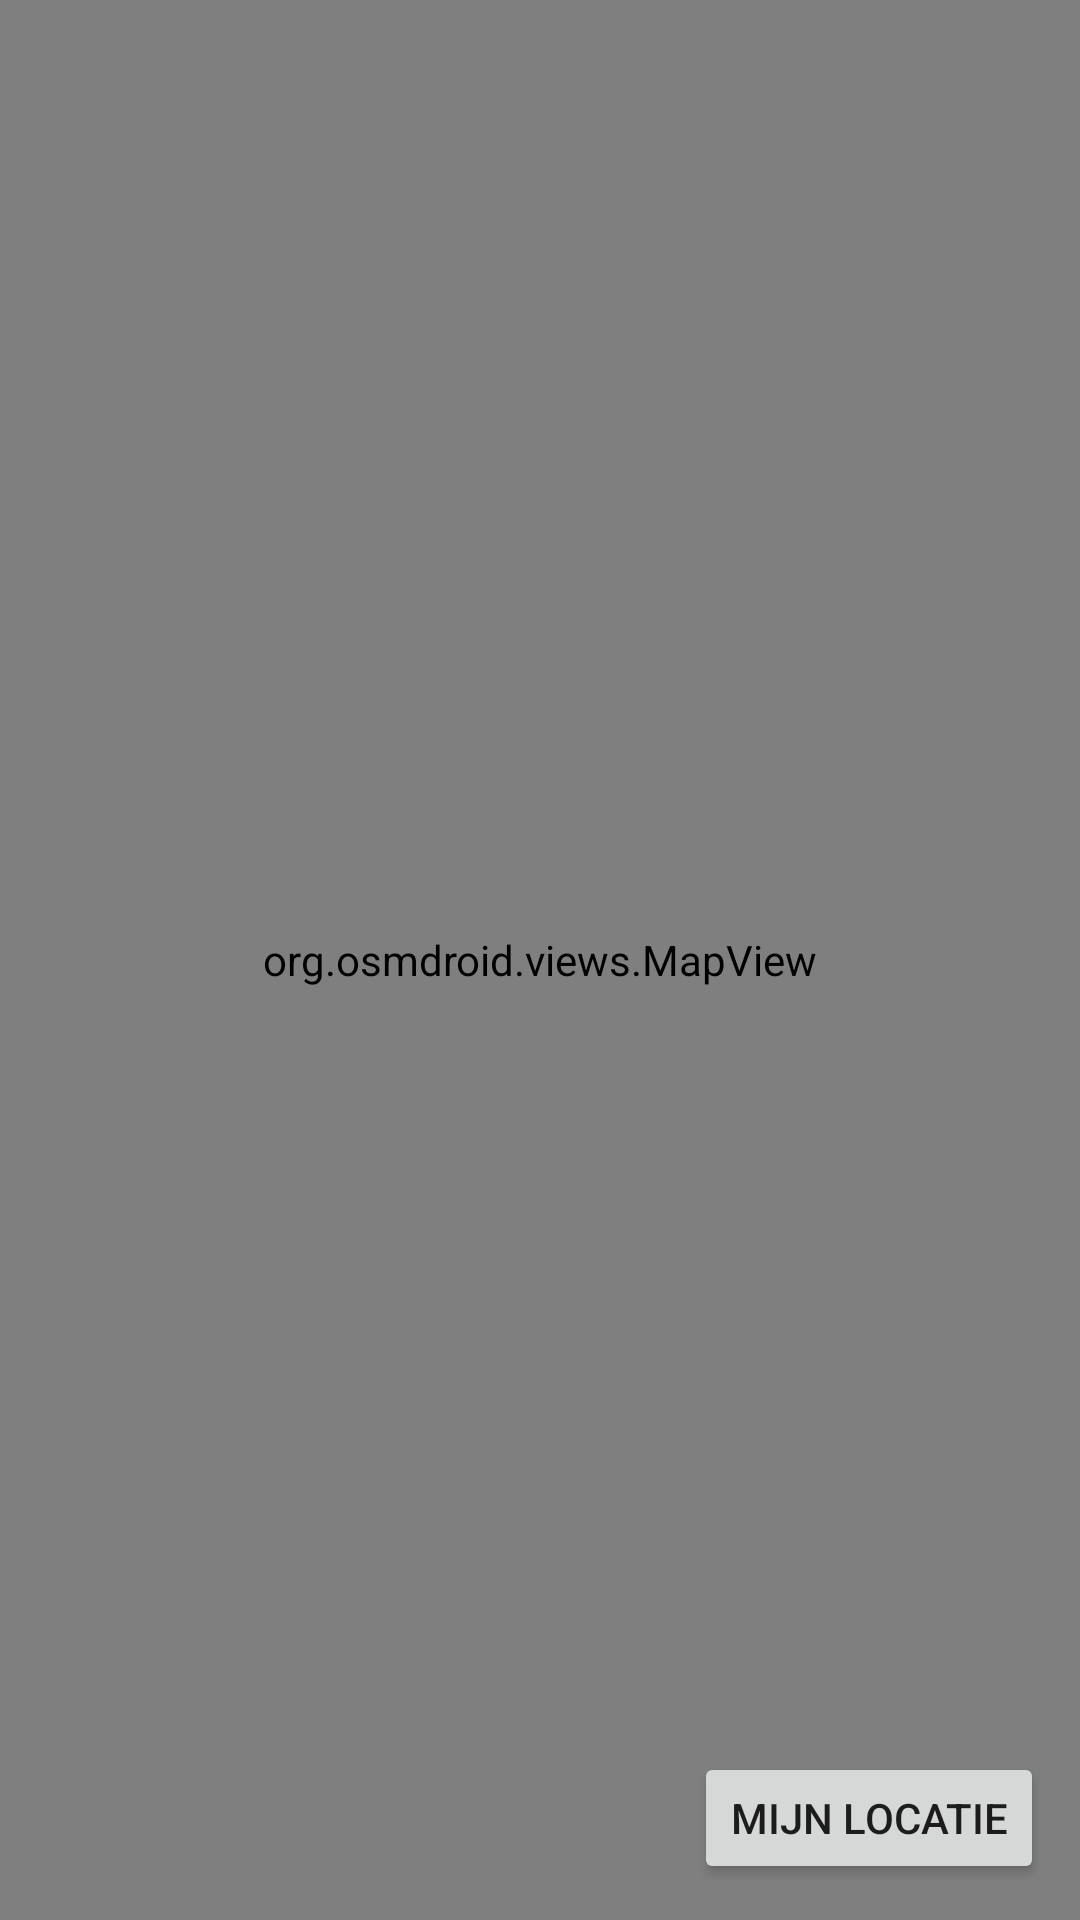

This screen was rendered from an Android layout file. Write that file and the resources it references.
<!-- AndroidManifest.xml: application theme AppTheme -->
<!-- res/layout/fragment_osm.xml -->
<?xml version="1.0" encoding="utf-8"?>
<FrameLayout xmlns:android="http://schemas.android.com/apk/res/android"
    android:layout_width="match_parent"
    android:layout_height="match_parent">

    <org.osmdroid.views.MapView
        android:id="@+id/map"
        android:layout_width="match_parent"
        android:layout_height="match_parent" />

    <Button
        android:id="@+id/map_my_location"
        android:layout_width="wrap_content"
        android:layout_height="wrap_content"
        android:layout_gravity="bottom|end"
        android:layout_margin="12dp"
        android:minHeight="44dp"
        android:text="@string/rid_guard_map_my_location" />

</FrameLayout>
<!-- resources referenced by this layout -->
<resources>
  <string name="rid_guard_map_my_location">Mijn locatie</string>
  <style name="AppTheme" parent="Theme.MaterialComponents.Light.NoActionBar">
          <item name="colorPrimary">@color/colorPrimary</item>
          <item name="colorPrimaryVariant">@color/colorPrimaryDark</item>
          <item name="colorSecondary">@color/colorAccent</item>
          <item name="colorAccent">@color/colorAccent</item>
          <item name="android:statusBarColor">@android:color/transparent</item>
          <item name="android:navigationBarColor">@android:color/transparent</item>
          <item name="android:windowLightStatusBar">false</item>
      </style>
  <!-- not gathered from this repository: default colours our renderer supplied (Android Studio template values) -->
  <color name="colorPrimary">#FF6200EE</color>
  <color name="colorPrimaryDark">#FF3700B3</color>
  <color name="colorAccent">#FF03DAC5</color>
</resources>
